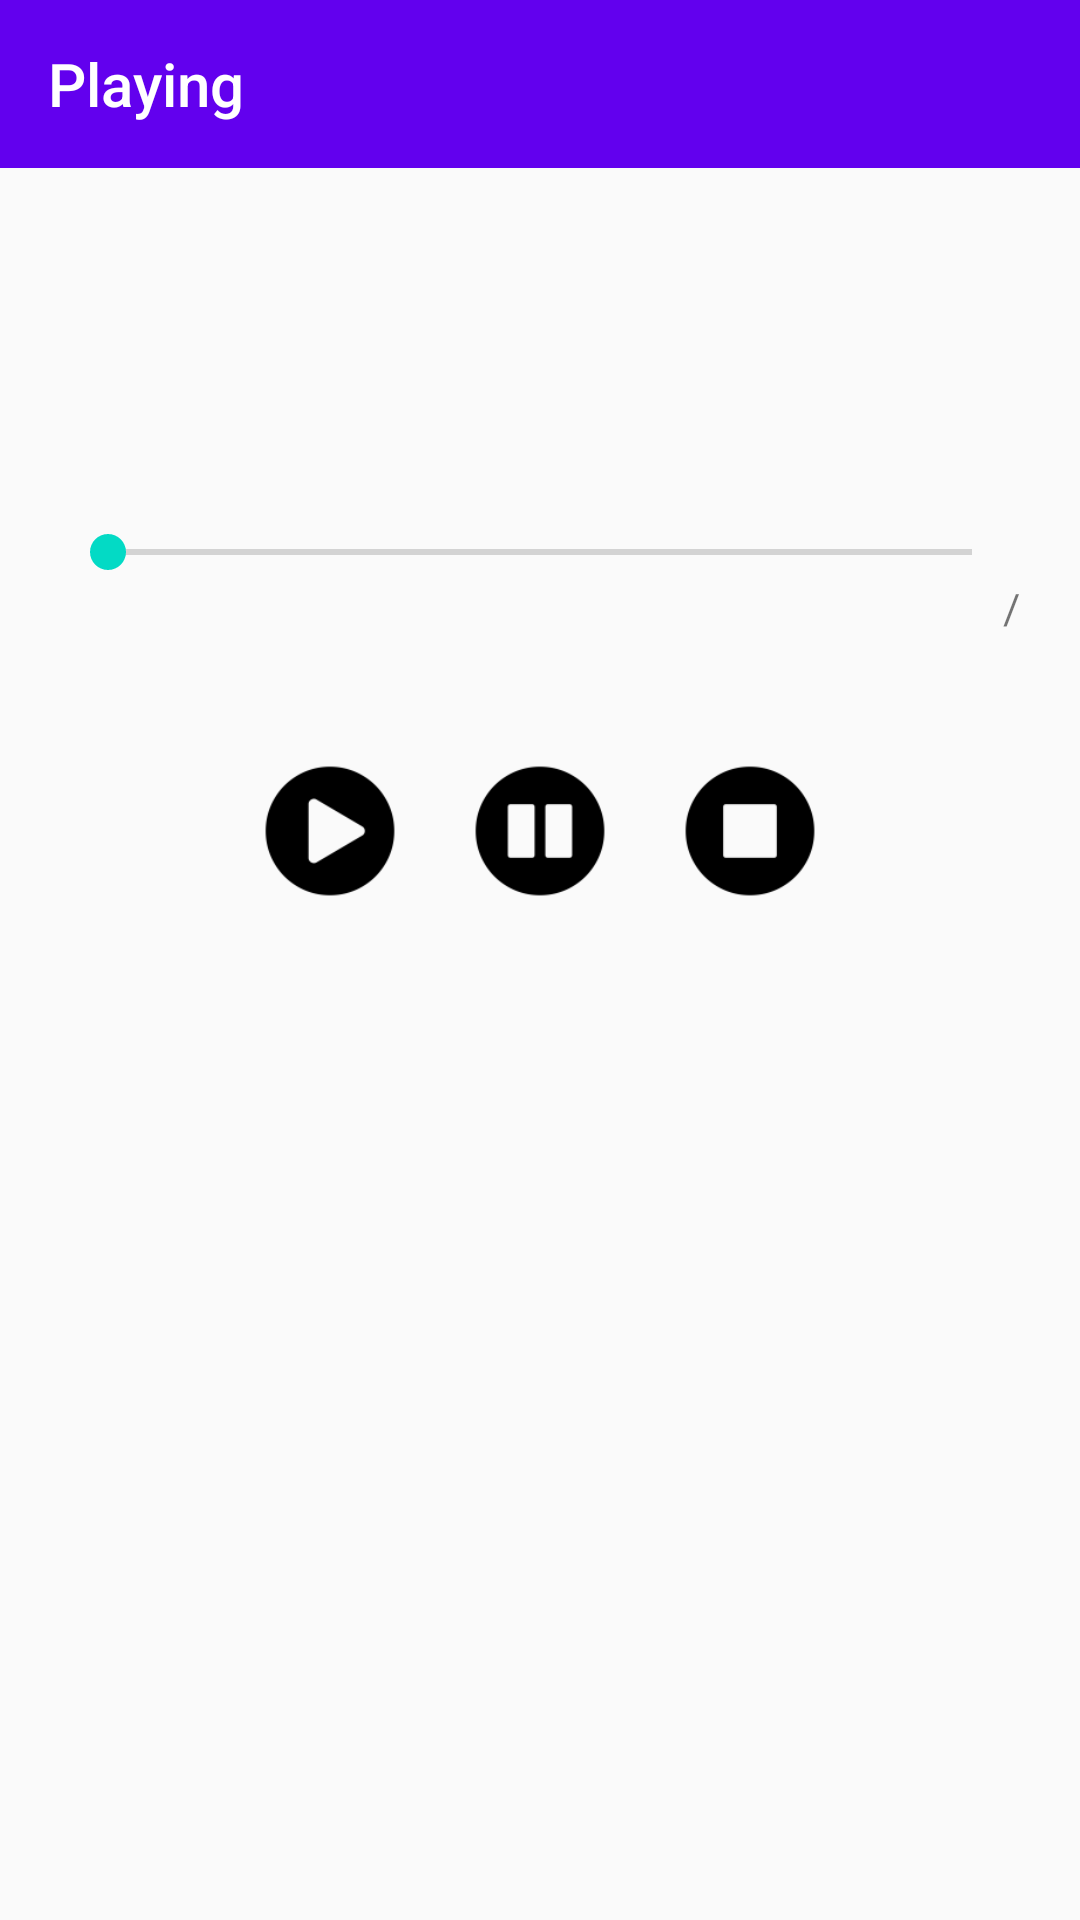

Android layout source for this screen:
<!-- AndroidManifest.xml: application theme AppTheme.NoActionBar -->
<!-- res/layout/activity_play.xml -->
<?xml version="1.0" encoding="utf-8"?>
<LinearLayout
    xmlns:android="http://schemas.android.com/apk/res/android"
    xmlns:app="http://schemas.android.com/apk/res-auto"
    android:orientation="vertical"
    android:layout_width="match_parent"
    android:layout_height="match_parent">

    <androidx.appcompat.widget.Toolbar
        android:id="@+id/toolbar"
        android:layout_width="match_parent"
        android:layout_height="wrap_content"
        app:title="Playing"
        android:background="?attr/colorPrimary"
        android:minHeight="?attr/actionBarSize"
        android:theme="?attr/actionBarTheme" />

    <LinearLayout
        android:orientation="vertical"
        android:layout_marginTop="20dp"
        android:layout_margin="20dp"
        android:layout_width="match_parent"
        android:layout_height="wrap_content">

        <TextView
            android:id="@+id/musicNameTextView"
            android:layout_gravity="center_horizontal"
            android:layout_width="wrap_content"
            android:layout_height="wrap_content"/>

        <RelativeLayout
            android:layout_width="match_parent"
            android:layout_height="wrap_content">

            <SeekBar
                android:id="@+id/seekBar"
                android:layout_marginTop="80dp"
                android:layout_width="match_parent"
                android:layout_height="wrap_content"/>

            <LinearLayout
                android:layout_below="@id/seekBar"
                android:layout_alignEnd="@id/seekBar"
                android:layout_width="wrap_content"
                android:layout_height="wrap_content">

                <TextView
                    android:id="@+id/musicCurTextView"
                    android:layout_width="wrap_content"
                    android:layout_height="wrap_content"/>

                <TextView
                    android:layout_width="wrap_content"
                    android:layout_height="wrap_content"
                    android:text="/"/>

                <TextView
                    android:id="@+id/musicLengthTextView"
                    android:layout_width="wrap_content"
                    android:layout_height="wrap_content"/>

            </LinearLayout>

        </RelativeLayout>

    </LinearLayout>

    <LinearLayout
        android:gravity="center"
        android:layout_margin="20dp"
        android:layout_width="match_parent"
        android:layout_height="wrap_content">

        <ImageButton
            android:id="@+id/playButton"
            android:background="@drawable/play"
            android:layout_width="50dp"
            android:layout_height="50dp"/>

        <ImageButton
            android:id="@+id/pauseButton"
            android:background="@drawable/pause"
            android:layout_marginLeft="20dp"
            android:layout_width="50dp"
            android:layout_height="50dp"/>

        <ImageButton
            android:id="@+id/stopButton"
            android:background="@drawable/stop"
            android:layout_marginLeft="20dp"
            android:layout_width="50dp"
            android:layout_height="50dp"/>

    </LinearLayout>
</LinearLayout>
<!-- resources referenced by this layout -->
<resources>
  <!-- drawable pause: png bitmap (drawable, 1923 bytes) -->
  <!-- drawable play: png bitmap (drawable, 2231 bytes) -->
  <!-- drawable stop: png bitmap (drawable, 1917 bytes) -->
  <style name="AppTheme.NoActionBar">
          <item name="windowActionBar">false</item>
          <item name="windowNoTitle">true</item>
          <item name="colorPrimary">@color/colorPrimary</item>
      </style>
  <!-- not gathered from this repository: default colours our renderer supplied (Android Studio template values) -->
  <color name="colorPrimary">#FF6200EE</color>
</resources>
